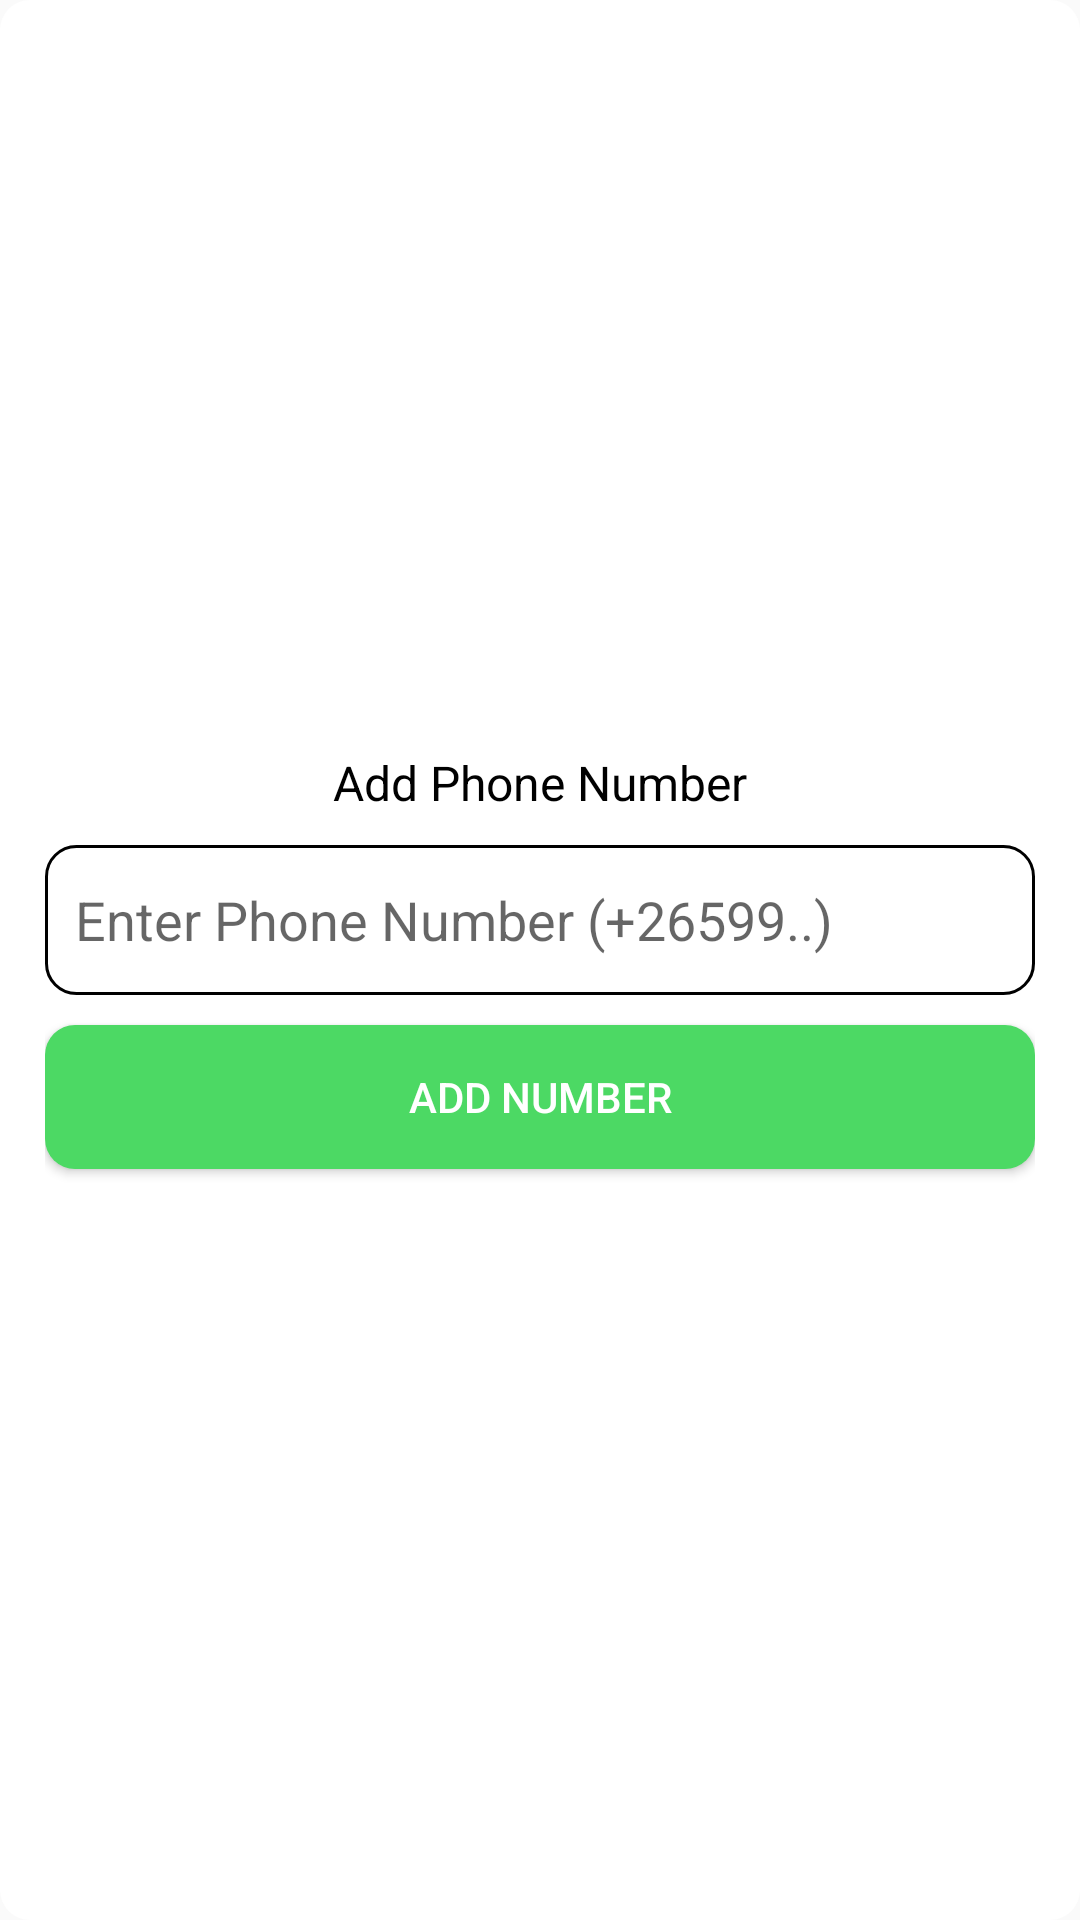

Reconstruct the res/layout file that produces this screen, plus the resources it refers to.
<!-- AndroidManifest.xml: application theme Theme.SmartLockApp -->
<!-- res/layout/add_number_dialog.xml -->
<?xml version="1.0" encoding="utf-8"?>
<LinearLayout xmlns:android="http://schemas.android.com/apk/res/android"
    xmlns:tools="http://schemas.android.com/tools"
    android:orientation="vertical"
    android:layout_width="match_parent"
    android:padding="15dp"
    android:gravity="center"
    android:layout_gravity="center"
    android:layout_marginStart="10dp"
    android:layout_marginEnd="10dp"
    android:layout_marginBottom="4dp"
    android:layout_marginTop="4dp"
    android:background="@drawable/white_card_view_style"
    android:layout_height="wrap_content">

    <TextView
        android:layout_width="match_parent"
        android:textAlignment="center"
        android:text="@string/add_phone_number"
        android:textColor="@color/black"
        android:textSize="16sp"
        android:layout_height="wrap_content"/>

    <EditText
        android:layout_width="match_parent"
        android:id="@+id/phoneNumber"
        android:layout_marginTop="10dp"
        android:hint="@string/enter_phone_number_26599"
        android:padding="10dp"
        android:background="@drawable/update_user_edit_text_style"
        android:layout_height="50dp"
        android:inputType="number|textPhonetic"
        android:autofillHints="YES"
        tools:ignore="TextFields" />

    <Button
        android:layout_width="match_parent"
        android:id="@+id/addNumber"
        android:layout_marginTop="10dp"
        android:text="@string/add_number"
        android:layout_height="wrap_content"
        android:textColor="@color/white"
        android:background="@drawable/update_button"
        tools:ignore="ButtonStyle" />


</LinearLayout>
<!-- resources referenced by this layout -->
<resources>
  <color name="black">#FF000000</color>
  <color name="white">#FFFFFFFF</color>
  <!-- drawable update_button (drawable) -->
  <?xml version="1.0" encoding="utf-8"?>
  <shape xmlns:android="http://schemas.android.com/apk/res/android"
      android:shape="rectangle"
      >
  
      <solid android:color="@color/green"/>
      <corners android:radius="10dp"/>
  
  </shape>
  <!-- drawable update_user_edit_text_style (drawable) -->
  <?xml version="1.0" encoding="utf-8"?>
  <selector xmlns:android="http://schemas.android.com/apk/res/android">
  
      <item android:state_enabled="true" android:state_focused="true">
          <shape android:shape="rectangle">
              <corners android:radius="10dp"/>
              <stroke android:color="#2DD52E"
                  android:width="1dp"
                  />
          </shape>
      </item>
  
      <item android:state_enabled="true" >
          <shape android:shape="rectangle">
              <corners android:radius="10dp"/>
              <stroke android:color="@color/black"
                  android:width="1dp"
                  />
          </shape>
      </item>
  
  </selector>
  <!-- drawable white_card_view_style (drawable) -->
  <?xml version="1.0" encoding="utf-8"?>
  <shape xmlns:android="http://schemas.android.com/apk/res/android"
       android:shape="rectangle"
      >
  
      <corners android:radius="10dp"/>
      <solid android:color="@color/white"/>
  
  </shape>
  <string name="add_number">ADD NUMBER</string>
  <string name="add_phone_number">Add Phone Number</string>
  <string name="enter_phone_number_26599">Enter Phone Number (+26599..)</string>
  <style name="Theme.SmartLockApp" parent="Base.Theme.SmartLockApp" />
  <color name="green">#4CD964</color>
  <style name="Base.Theme.SmartLockApp" parent="Theme.AppCompat.Light.NoActionBar">
          
          
          <item name="android:statusBarColor">#D3D0D0</item>
          <item name="android:windowIsTranslucent">true</item>
      </style>
</resources>
